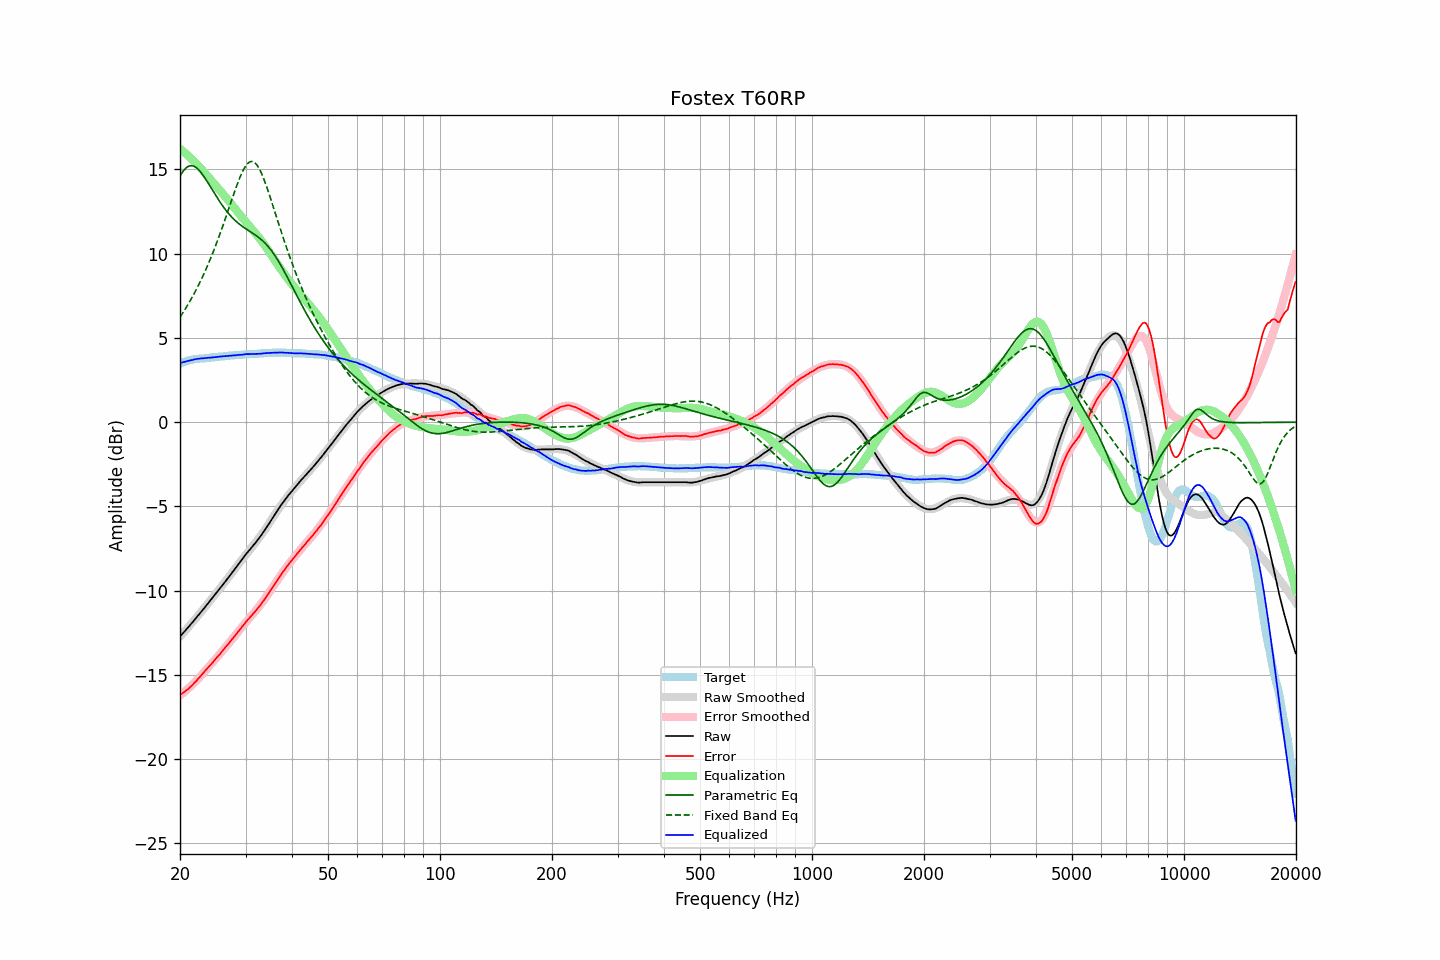

The table this chart was drawn from, first rows:
frequency, raw, error, smoothed, error_smoothed, equalization, parametric_eq, fixed_band_eq, equalized_raw, equalized_smoothed, target
20.00, -12.73, -16.20, -12.73, -16.23, 16.23, 14.60, 6.23, 3.50, 3.50, 3.47
20.20, -12.62, -16.13, -12.62, -16.15, 16.15, 14.76, 6.37, 3.53, 3.53, 3.51
20.40, -12.51, -16.06, -12.51, -16.07, 16.07, 14.90, 6.52, 3.56, 3.56, 3.55
20.61, -12.41, -15.99, -12.40, -15.99, 15.99, 15.02, 6.67, 3.58, 3.59, 3.58
20.81, -12.30, -15.92, -12.30, -15.91, 15.91, 15.11, 6.83, 3.61, 3.61, 3.62
21.02, -12.19, -15.85, -12.19, -15.82, 15.82, 15.17, 6.99, 3.64, 3.64, 3.66
21.23, -12.08, -15.76, -12.07, -15.74, 15.74, 15.21, 7.15, 3.66, 3.66, 3.68
21.44, -11.97, -15.67, -11.96, -15.65, 15.65, 15.22, 7.32, 3.68, 3.68, 3.70
21.66, -11.86, -15.58, -11.85, -15.56, 15.56, 15.21, 7.49, 3.70, 3.70, 3.72
21.87, -11.74, -15.47, -11.74, -15.46, 15.46, 15.18, 7.67, 3.73, 3.72, 3.73
22.09, -11.63, -15.38, -11.63, -15.37, 15.37, 15.12, 7.85, 3.74, 3.74, 3.75
22.31, -11.51, -15.26, -11.51, -15.27, 15.27, 15.04, 8.03, 3.76, 3.76, 3.76
22.54, -11.40, -15.17, -11.40, -15.16, 15.16, 14.94, 8.23, 3.77, 3.77, 3.77
22.76, -11.28, -15.05, -11.28, -15.06, 15.06, 14.83, 8.42, 3.78, 3.78, 3.78
22.99, -11.17, -14.94, -11.16, -14.95, 14.95, 14.70, 8.62, 3.78, 3.79, 3.78
23.22, -11.05, -14.83, -11.05, -14.84, 14.84, 14.57, 8.83, 3.79, 3.79, 3.79
23.45, -10.93, -14.72, -10.93, -14.73, 14.73, 14.42, 9.04, 3.81, 3.80, 3.79
23.69, -10.81, -14.61, -10.81, -14.62, 14.62, 14.27, 9.26, 3.82, 3.81, 3.80
23.92, -10.70, -14.51, -10.69, -14.52, 14.52, 14.12, 9.48, 3.82, 3.82, 3.81
24.16, -10.58, -14.41, -10.58, -14.41, 14.41, 13.96, 9.71, 3.83, 3.83, 3.83
24.40, -10.46, -14.31, -10.46, -14.30, 14.30, 13.80, 9.95, 3.84, 3.84, 3.85
24.65, -10.34, -14.19, -10.34, -14.19, 14.19, 13.65, 10.19, 3.85, 3.85, 3.85
24.89, -10.22, -14.08, -10.22, -14.08, 14.08, 13.49, 10.43, 3.86, 3.86, 3.86
25.14, -10.10, -13.96, -10.10, -13.97, 13.97, 13.34, 10.69, 3.87, 3.87, 3.87
25.39, -9.98, -13.85, -9.98, -13.85, 13.85, 13.19, 10.94, 3.88, 3.88, 3.88
25.65, -9.86, -13.75, -9.85, -13.74, 13.74, 13.05, 11.20, 3.89, 3.89, 3.90
25.91, -9.73, -13.63, -9.73, -13.63, 13.63, 12.91, 11.47, 3.90, 3.90, 3.90
26.16, -9.61, -13.51, -9.61, -13.52, 13.52, 12.77, 11.74, 3.91, 3.91, 3.90
26.43, -9.49, -13.40, -9.49, -13.40, 13.40, 12.65, 12.02, 3.91, 3.92, 3.91
26.69, -9.36, -13.28, -9.36, -13.29, 13.29, 12.52, 12.30, 3.93, 3.93, 3.92
26.96, -9.24, -13.18, -9.24, -13.17, 13.17, 12.41, 12.58, 3.93, 3.93, 3.94
27.23, -9.11, -13.06, -9.11, -13.05, 13.05, 12.30, 12.86, 3.94, 3.94, 3.95
27.50, -8.99, -12.95, -8.98, -12.94, 12.94, 12.19, 13.14, 3.95, 3.95, 3.96
27.77, -8.86, -12.81, -8.86, -12.82, 12.82, 12.09, 13.42, 3.96, 3.96, 3.96
28.05, -8.74, -12.71, -8.73, -12.70, 12.70, 12.00, 13.69, 3.96, 3.97, 3.97
28.33, -8.61, -12.58, -8.60, -12.58, 12.58, 11.91, 13.96, 3.97, 3.98, 3.97
28.62, -8.48, -12.46, -8.48, -12.46, 12.46, 11.83, 14.22, 3.98, 3.98, 3.98
28.90, -8.35, -12.34, -8.35, -12.34, 12.34, 11.75, 14.46, 4.00, 3.99, 3.99
29.19, -8.23, -12.22, -8.23, -12.23, 12.23, 11.68, 14.69, 4.00, 4.00, 3.99
29.48, -8.10, -12.11, -8.10, -12.11, 12.11, 11.61, 14.89, 4.01, 4.01, 4.02
29.78, -7.97, -11.98, -7.98, -11.99, 11.99, 11.54, 15.07, 4.02, 4.01, 4.01
30.08, -7.84, -11.86, -7.86, -11.88, 11.88, 11.47, 15.22, 4.04, 4.02, 4.02
30.38, -7.73, -11.75, -7.74, -11.77, 11.77, 11.41, 15.34, 4.04, 4.02, 4.02
30.68, -7.62, -11.66, -7.62, -11.66, 11.66, 11.35, 15.42, 4.04, 4.03, 4.04
30.99, -7.50, -11.53, -7.51, -11.54, 11.54, 11.29, 15.47, 4.04, 4.04, 4.04
31.30, -7.39, -11.43, -7.39, -11.43, 11.43, 11.23, 15.47, 4.04, 4.04, 4.04
31.61, -7.27, -11.32, -7.27, -11.32, 11.32, 11.16, 15.43, 4.05, 4.05, 4.05
31.93, -7.16, -11.22, -7.15, -11.21, 11.21, 11.10, 15.36, 4.05, 4.06, 4.06
32.24, -7.04, -11.09, -7.02, -11.09, 11.09, 11.03, 15.24, 4.05, 4.07, 4.06
32.57, -6.91, -10.98, -6.90, -10.97, 10.97, 10.96, 15.09, 4.06, 4.07, 4.07
32.89, -6.79, -10.87, -6.77, -10.85, 10.85, 10.88, 14.91, 4.06, 4.08, 4.08
33.22, -6.65, -10.73, -6.64, -10.72, 10.72, 10.80, 14.70, 4.07, 4.09, 4.09
33.55, -6.51, -10.60, -6.50, -10.59, 10.59, 10.71, 14.47, 4.09, 4.09, 4.09
33.89, -6.37, -10.47, -6.36, -10.46, 10.46, 10.62, 14.22, 4.09, 4.10, 4.10
34.23, -6.22, -10.33, -6.22, -10.32, 10.32, 10.52, 13.95, 4.10, 4.10, 4.11
34.57, -6.08, -10.19, -6.07, -10.18, 10.18, 10.41, 13.67, 4.10, 4.11, 4.11
34.92, -5.93, -10.04, -5.93, -10.04, 10.04, 10.29, 13.38, 4.11, 4.11, 4.11
35.27, -5.78, -9.90, -5.78, -9.89, 9.89, 10.16, 13.09, 4.12, 4.12, 4.12
35.62, -5.63, -9.75, -5.63, -9.75, 9.75, 10.03, 12.79, 4.12, 4.12, 4.12
35.97, -5.48, -9.59, -5.48, -9.61, 9.61, 9.89, 12.49, 4.13, 4.12, 4.12
... 635 more rows
